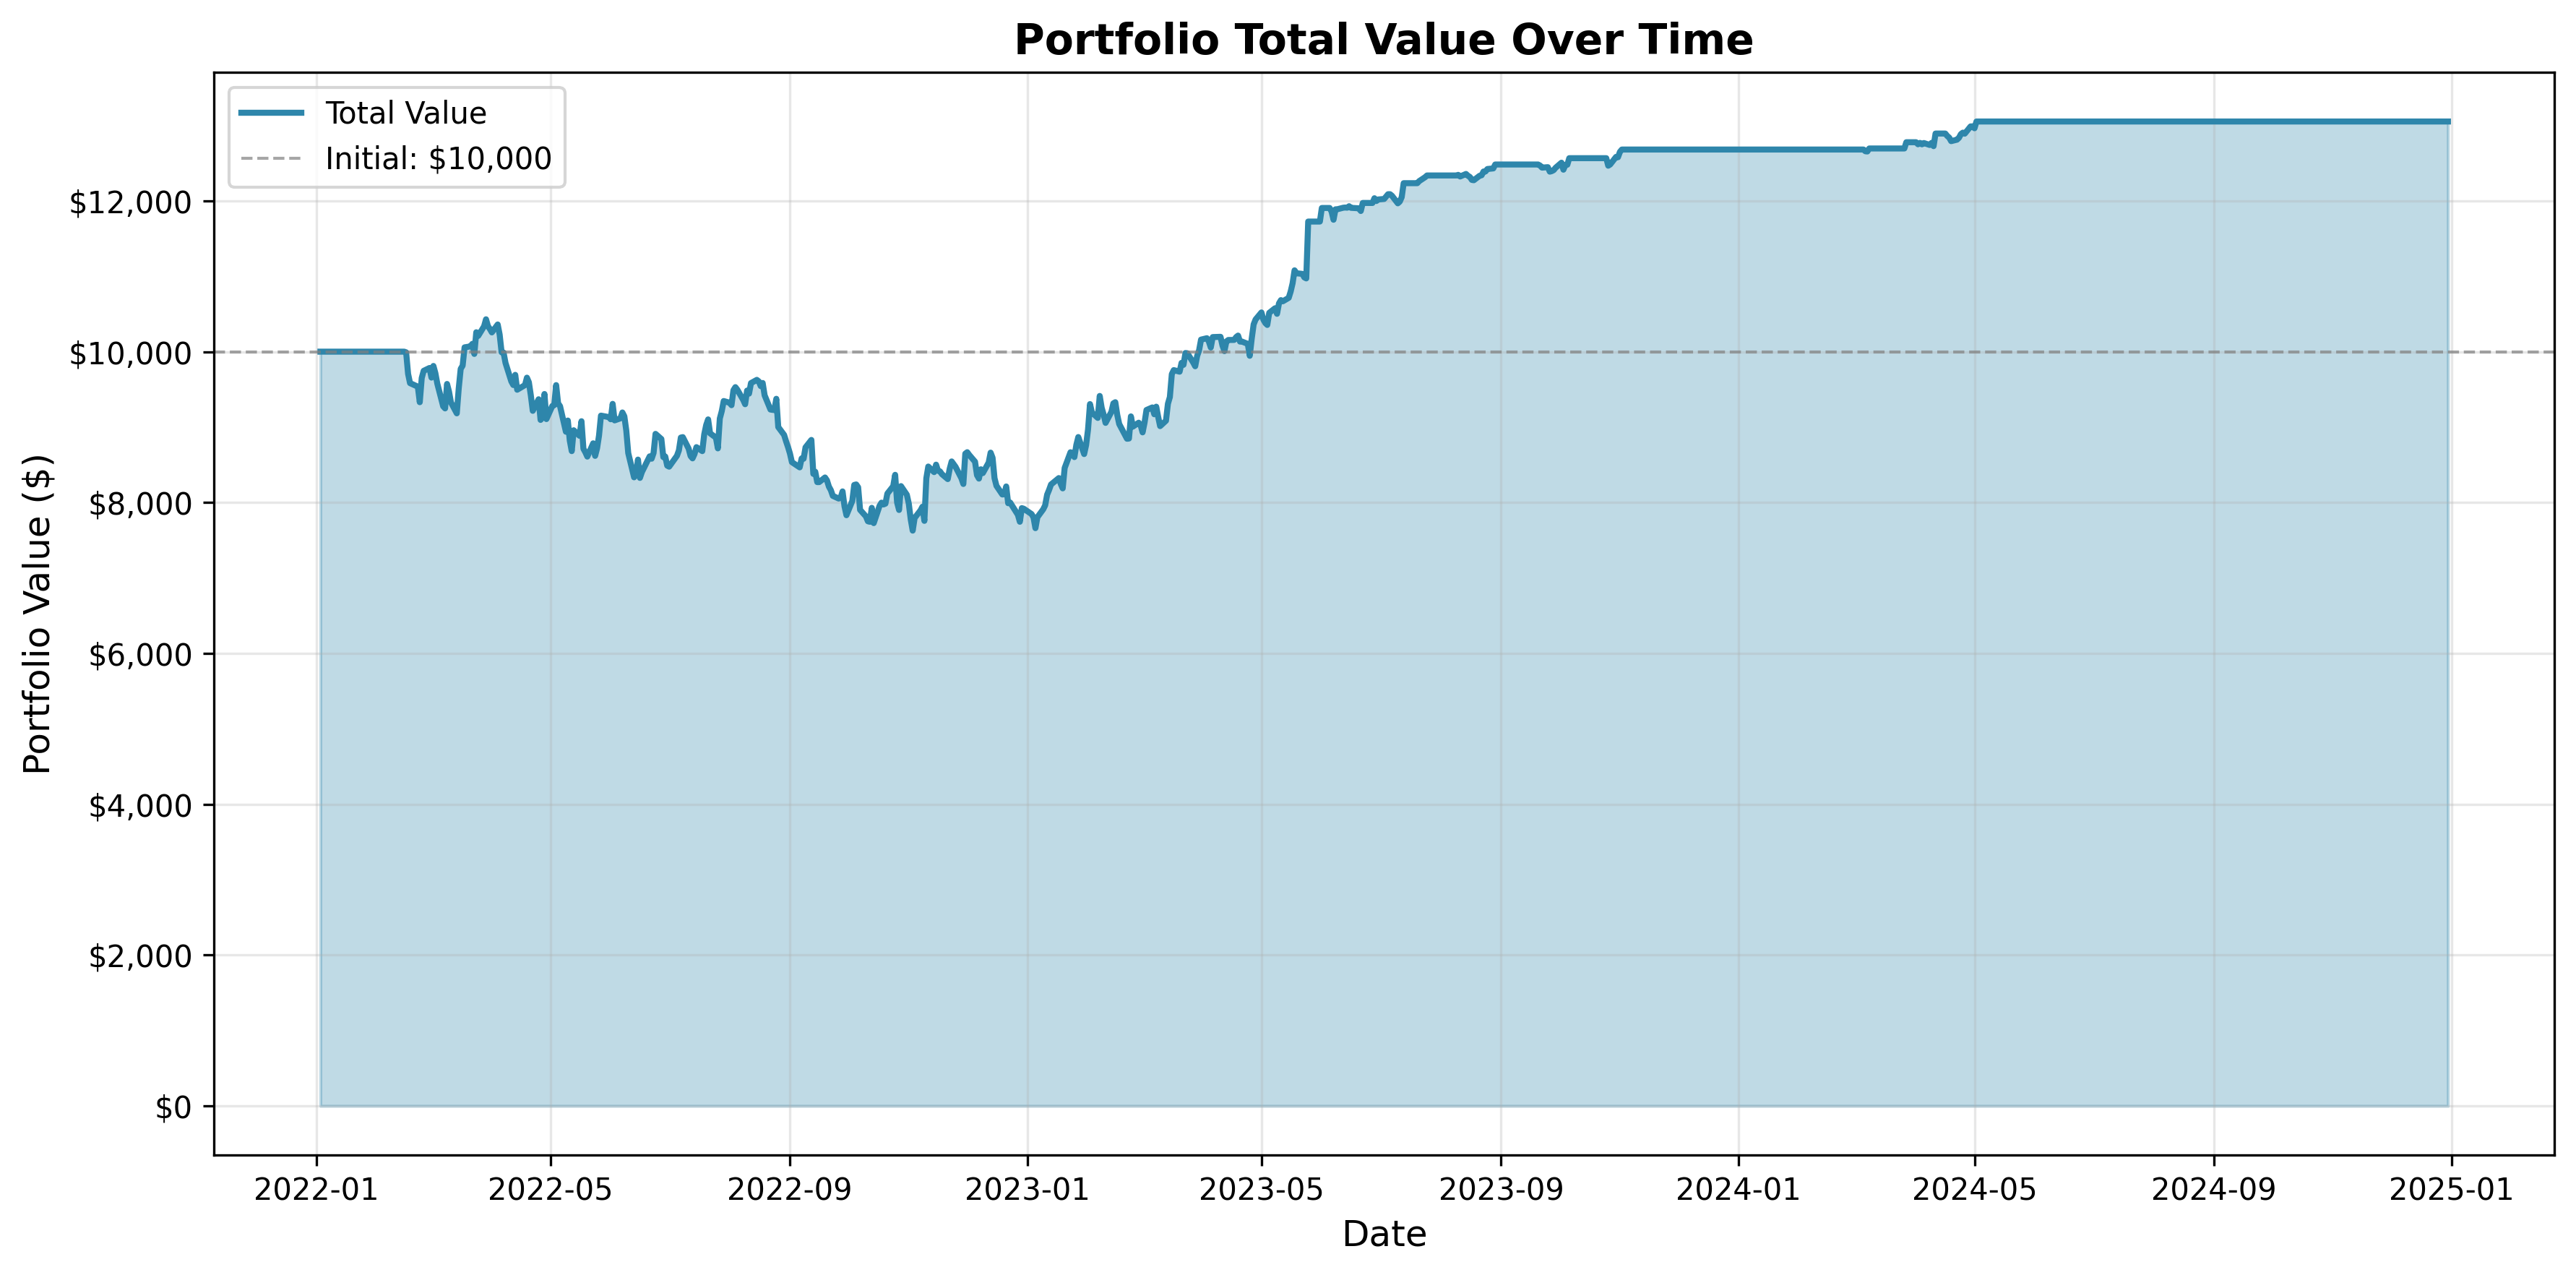

Data behind this chart, as committed beside it:
date, cash, holdings_value, total_value, AAPL_shares, MSFT_shares, GOOGL_shares, NVDA_shares
2022-01-03, 10000, 0.0, 10000, 0.0, 0.0, 0.0, 0.0
2022-01-04, 10000, 0.0, 10000, 0.0, 0.0, 0.0, 0.0
2022-01-05, 10000, 0.0, 10000, 0.0, 0.0, 0.0, 0.0
2022-01-06, 10000, 0.0, 10000, 0.0, 0.0, 0.0, 0.0
2022-01-07, 10000, 0.0, 10000, 0.0, 0.0, 0.0, 0.0
2022-01-10, 10000, 0.0, 10000, 0.0, 0.0, 0.0, 0.0
2022-01-11, 10000, 0.0, 10000, 0.0, 0.0, 0.0, 0.0
2022-01-12, 10000, 0.0, 10000, 0.0, 0.0, 0.0, 0.0
2022-01-13, 10000, 0.0, 10000, 0.0, 0.0, 0.0, 0.0
2022-01-14, 10000, 0.0, 10000, 0.0, 0.0, 0.0, 0.0
2022-01-18, 10000, 0.0, 10000, 0.0, 0.0, 0.0, 0.0
2022-01-19, 10000, 0.0, 10000, 0.0, 0.0, 0.0, 0.0
2022-01-20, 10000, 0.0, 10000, 0.0, 0.0, 0.0, 0.0
2022-01-21, 10000, 0.0, 10000, 0.0, 0.0, 0.0, 0.0
2022-01-24, 10000, 0.0, 10000, 0.0, 0.0, 0.0, 0.0
2022-01-25, 10000, 0.0, 10000, 0.0, 0.0, 0.0, 0.0
2022-01-26, 10000, 0.0, 10000, 0.0, 0.0, 0.0, 0.0
2022-01-27, 10000, 0.0, 10000, 0.0, 0.0, 0.0, 0.0
2022-01-28, 10000, 0.0, 10000, 0.0, 0.0, 0.0, 0.0
2022-01-31, 10000, 0.0, 10000, 0.0, 0.0, 0.0, 0.0
2022-02-01, 10000, 0.0, 10000, 0.0, 0.0, 0.0, 0.0
2022-02-02, 10000, 0.0, 10000, 0.0, 0.0, 0.0, 0.0
2022-02-03, 10000, 0.0, 10000, 0.0, 0.0, 0.0, 0.0
2022-02-04, 10000, 0.0, 10000, 0.0, 0.0, 0.0, 0.0
2022-02-07, 10000, 0.0, 10000, 0.0, 0.0, 0.0, 0.0
2022-02-08, 10000, 0.0, 10000, 0.0, 0.0, 0.0, 0.0
2022-02-09, 10000, 0.0, 10000, 0.0, 0.0, 0.0, 0.0
2022-02-10, 10000, 0.0, 10000, 0.0, 0.0, 0.0, 0.0
2022-02-11, 10000, 0.0, 10000, 0.0, 0.0, 0.0, 0.0
2022-02-14, 10000, 0.0, 10000, 0.0, 0.0, 0.0, 0.0
2022-02-15, 4204, 5796, 10000, 0.0, 11.0, 0.0, 94.0
2022-02-16, 4204, 5787, 9991, 0.0, 11.0, 0.0, 94.0
2022-02-17, 3022, 6684, 9706, 7.0, 11.0, 0.0, 94.0
2022-02-18, 3022, 6561, 9583, 7.0, 11.0, 0.0, 94.0
2022-02-22, 3022, 6514, 9536, 7.0, 11.0, 0.0, 94.0
2022-02-23, 2062, 7268, 9330, 13.0, 11.0, 0.0, 94.0
2022-02-24, 2062, 7588, 9650, 13.0, 11.0, 0.0, 94.0
2022-02-25, 4205, 5541, 9746, 0.0, 11.0, 0.0, 94.0
2022-02-28, 4205, 5579, 9784, 0.0, 11.0, 0.0, 94.0
2022-03-01, 2899, 6757, 9656, 8.0, 11.0, 0.0, 94.0
2022-03-02, 4232, 5579, 9810, 0.0, 11.0, 0.0, 94.0
2022-03-03, 4232, 5484, 9716, 0.0, 11.0, 0.0, 94.0
2022-03-04, 2926, 6650, 9576, 8.0, 11.0, 0.0, 94.0
2022-03-07, 2042, 7234, 9276, 8.0, 11.0, 7.0, 94.0
2022-03-08, 2931, 6316, 9248, 8.0, 11.0, 0.0, 94.0
2022-03-09, 2931, 6640, 9572, 8.0, 11.0, 0.0, 94.0
2022-03-10, 2931, 6540, 9471, 8.0, 11.0, 0.0, 94.0
2022-03-11, 2931, 6396, 9327, 8.0, 11.0, 0.0, 94.0
2022-03-14, 2050, 7132, 9182, 8.0, 11.0, 7.0, 94.0
2022-03-15, 2954, 6559, 9513, 8.0, 11.0, 0.0, 94.0
2022-03-16, 2954, 6818, 9772, 8.0, 11.0, 0.0, 94.0
2022-03-17, 2954, 6860, 9814, 8.0, 11.0, 0.0, 94.0
2022-03-18, 4266, 5791, 10057, 0.0, 11.0, 0.0, 94.0
2022-03-21, 4266, 5804, 10070, 0.0, 11.0, 0.0, 94.0
2022-03-22, 4266, 5838, 10104, 0.0, 11.0, 0.0, 94.0
2022-03-23, 4266, 5704, 9970, 0.0, 11.0, 0.0, 94.0
2022-03-24, 4266, 5991, 10257, 0.0, 11.0, 0.0, 94.0
2022-03-25, 4266, 5944, 10209, 0.0, 11.0, 0.0, 94.0
2022-03-28, 4266, 6070, 10336, 0.0, 11.0, 0.0, 94.0
2022-03-29, 7735, 2694, 10429, 0.0, 0.0, 0.0, 94.0
... 692 more rows
